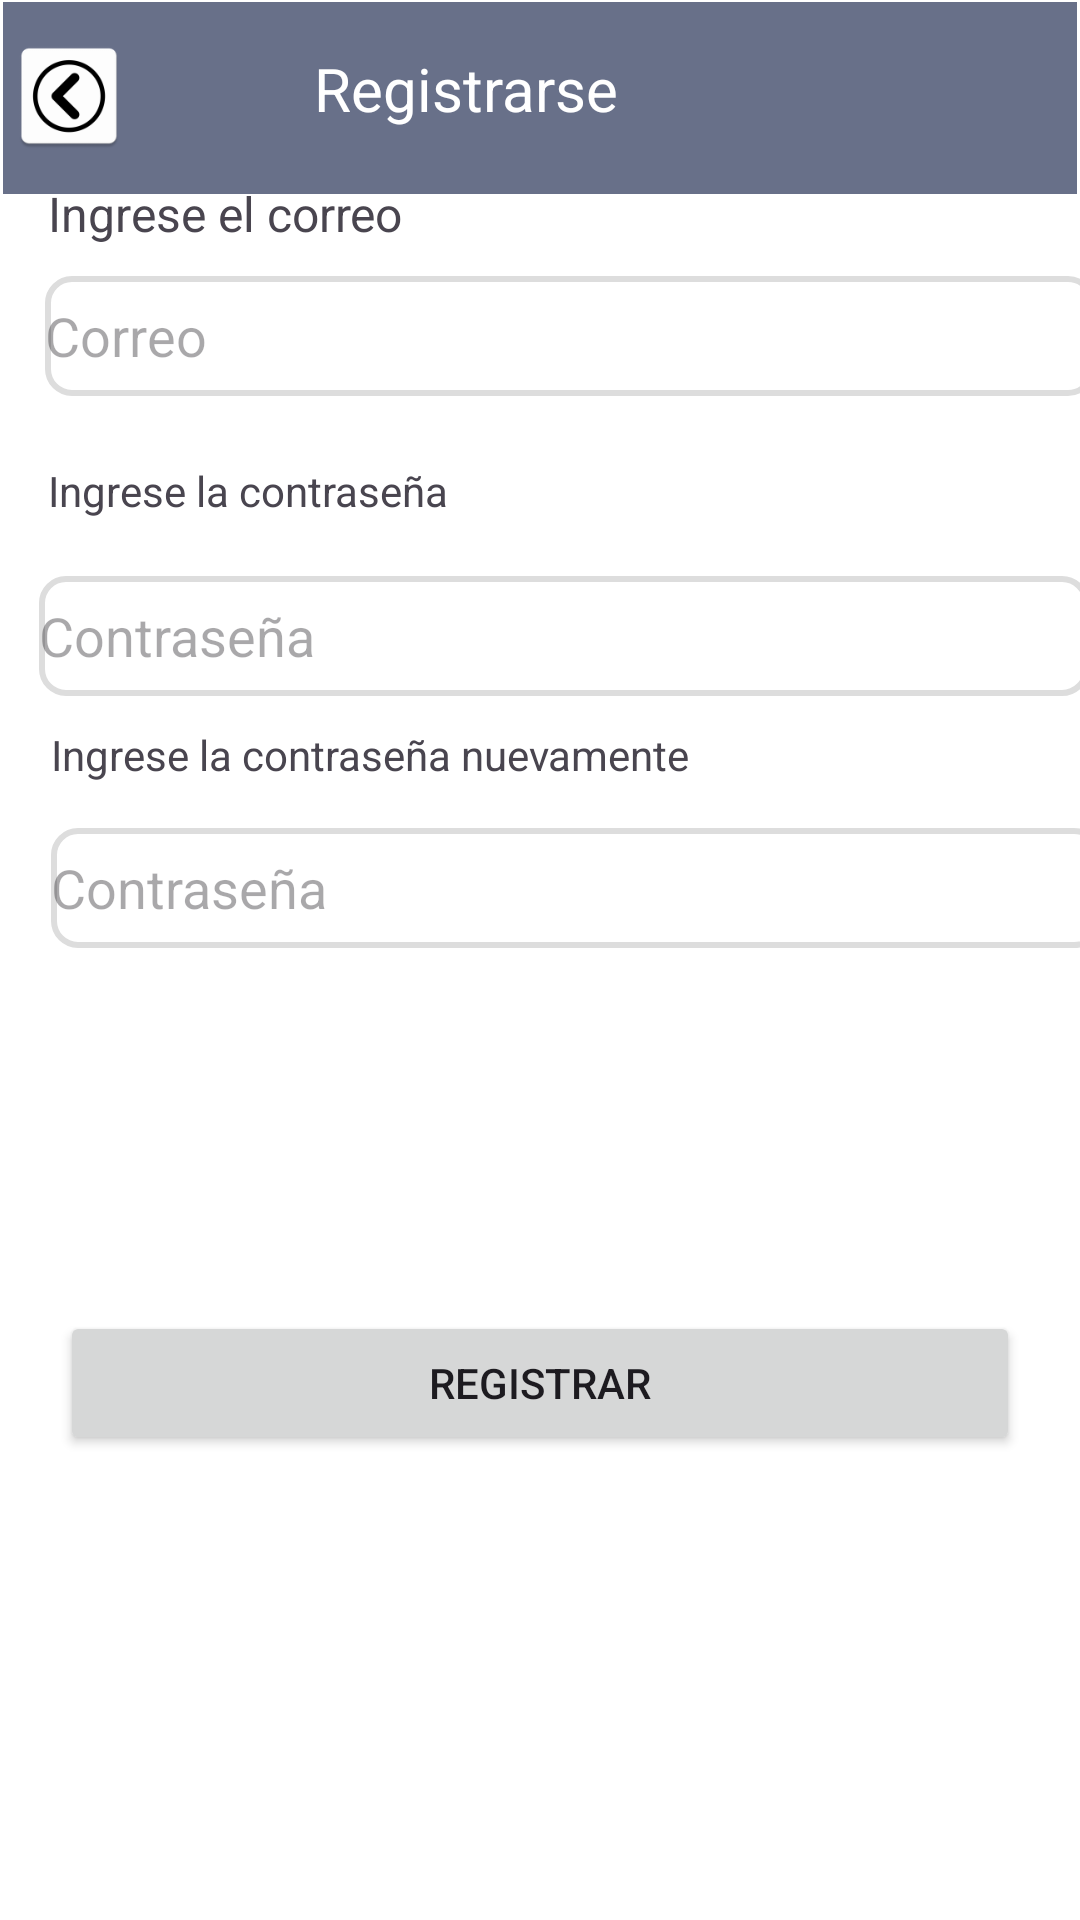

Produce the Android XML layout that renders to this screen, including the resource entries it uses.
<!-- AndroidManifest.xml: application theme Theme.App01 -->
<!-- res/layout/fragment_registrarse.xml -->
<?xml version="1.0" encoding="utf-8"?>
<androidx.constraintlayout.widget.ConstraintLayout xmlns:android="http://schemas.android.com/apk/res/android"
    xmlns:app="http://schemas.android.com/apk/res-auto"
    xmlns:tools="http://schemas.android.com/tools"
    android:layout_width="match_parent"
    android:layout_height="match_parent"
    android:background="@color/white"
    tools:context=".RegistrarseFragment"> 

    <Button
        android:id="@+id/button4"
        style="defa"
        android:layout_width="0dp"
        android:layout_height="wrap_content"
        android:layout_marginStart="20dp"
        android:layout_marginEnd="20dp"
        android:layout_marginBottom="155dp"
        android:hint="@string/btnregistrar1"
        android:text="@string/btnregistrar1"
        app:layout_constraintBottom_toBottomOf="parent"
        app:layout_constraintEnd_toEndOf="parent"
        app:layout_constraintStart_toStartOf="parent" />

    <TextView
        android:id="@+id/textView14"
        android:layout_width="wrap_content"
        android:layout_height="wrap_content"
        android:layout_marginStart="16dp"
        android:layout_marginBottom="10dp"
        android:text="Ingrese el correo"
        android:textSize="16sp"
        app:layout_constraintBottom_toTopOf="@+id/editTextTextEmailAddress"
        app:layout_constraintStart_toStartOf="parent" />

    <androidx.appcompat.widget.Toolbar
        android:id="@+id/toolbar4"
        android:layout_width="0dp"
        android:layout_height="wrap_content"
        android:layout_marginStart="1dp"
        android:layout_marginEnd="1dp"
        android:background="?attr/colorPrimary"
        android:minHeight="?attr/actionBarSize"
        android:theme="?attr/actionBarTheme"
        app:layout_constraintBottom_toBottomOf="parent"
        app:layout_constraintEnd_toEndOf="parent"
        app:layout_constraintHorizontal_bias="0.0"
        app:layout_constraintStart_toStartOf="parent"
        app:layout_constraintTop_toTopOf="parent"
        app:layout_constraintVertical_bias="0.001" />

    <TextView
        android:id="@+id/textView8"
        android:layout_width="wrap_content"
        android:layout_height="wrap_content"
        android:layout_marginTop="16dp"
        android:layout_marginEnd="154dp"
        android:text="Registrarse"
        android:textColor="@color/white"
        android:textSize="20sp"
        app:layout_constraintEnd_toEndOf="parent"
        app:layout_constraintTop_toTopOf="parent" />

    <TextView
        android:id="@+id/textView15"
        android:layout_width="wrap_content"
        android:layout_height="wrap_content"
        android:layout_marginStart="16dp"
        android:layout_marginBottom="19dp"
        android:text="Ingrese la contraseña"
        app:layout_constraintBottom_toTopOf="@+id/editTextTextPassword"
        app:layout_constraintStart_toStartOf="parent" />

    <TextView
        android:id="@+id/textView16"
        android:layout_width="wrap_content"
        android:layout_height="wrap_content"
        android:layout_marginStart="17dp"
        android:layout_marginTop="10dp"
        android:text="Ingrese la contraseña nuevamente"
        app:layout_constraintStart_toStartOf="parent"
        app:layout_constraintTop_toBottomOf="@+id/editTextTextPassword" />

    <EditText
        android:id="@+id/editTextTextEmailAddress"
        android:layout_width="350dp"
        android:layout_height="40dp"
        android:layout_marginStart="15dp"
        android:layout_marginBottom="22dp"
        android:background="@drawable/rounded_text"
        android:ems="10"
        android:hint="@string/correo"
        android:inputType="textEmailAddress"
        app:layout_constraintBottom_toTopOf="@+id/textView15"
        app:layout_constraintStart_toStartOf="parent" />

    <EditText
        android:id="@+id/editTextTextPassword"
        android:layout_width="350dp"
        android:layout_height="40dp"
        android:layout_marginStart="13dp"
        android:layout_marginBottom="408dp"
        android:background="@drawable/rounded_text"
        android:ems="10"
        android:hint="@string/password"
        android:inputType="textPassword"
        app:layout_constraintBottom_toBottomOf="parent"
        app:layout_constraintStart_toStartOf="parent" />

    <EditText
        android:id="@+id/editTextTextPassword2"
        android:layout_width="350dp"
        android:layout_height="40dp"
        android:layout_marginStart="17dp"
        android:layout_marginTop="15dp"
        android:background="@drawable/rounded_text"
        android:ems="10"
        android:hint="@string/password"
        android:inputType="textPassword"
        app:layout_constraintStart_toStartOf="parent"
        app:layout_constraintTop_toBottomOf="@+id/textView16" />

    <ImageView
        android:id="@+id/back_login"
        android:layout_width="44dp"
        android:layout_height="40dp"
        android:layout_marginTop="12dp"
        app:layout_constraintStart_toStartOf="@+id/toolbar4"
        app:layout_constraintTop_toTopOf="parent"
        app:srcCompat="@mipmap/ic_launcher" />

</androidx.constraintlayout.widget.ConstraintLayout>
<!-- resources referenced by this layout -->
<resources>
  <color name="white">#FFFFFFFF</color>
  <!-- drawable rounded_text (drawable) -->
  <?xml version="1.0" encoding="utf-8"?>
  <shape xmlns:android="http://schemas.android.com/apk/res/android">
      <solid android:color="@color/white"/> 
      <stroke
          android:width="2dp"
          android:color="#DDDDDD"/> 
      <corners android:radius="8dp"/> 
  </shape>
  <!-- mipmap ic_launcher: png bitmap (mipmap-hdpi, 2710 bytes) -->
  <string name="btnregistrar1">Registrar</string>
  <string name="correo">Correo</string>
  <string name="password">Contraseña</string>
  <style name="Theme.App01" parent="Base.Theme.App01" />
  <style name="Base.Theme.App01" parent="Theme.Material3.DayNight.NoActionBar">
          
          <item name="colorPrimary">@color/my_light_primary</item>
          <item name="colorControlNormal">@color/azul1</item>
      </style>
  <color name="my_light_primary">#687089</color>
  <color name="azul1">#0076ff</color>
</resources>
